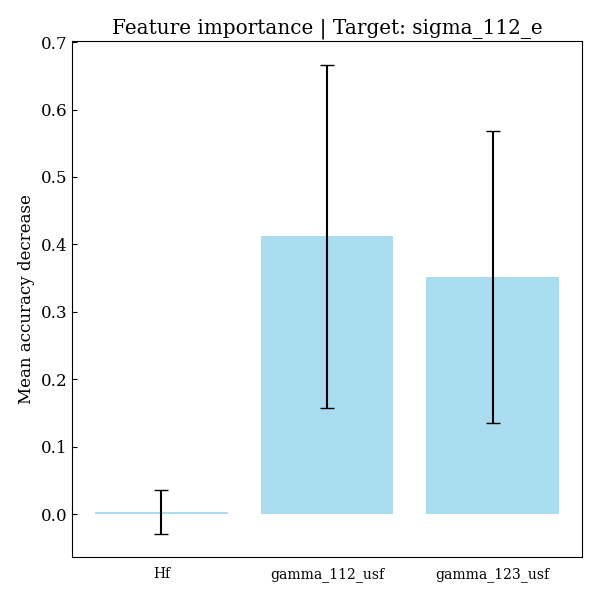

Values plotted in this chart, from the file beside it:
feature, importances, std_dev
Hf, 0.003381, 0.03252
gamma_112_usf, 0.4122, 0.2542
gamma_123_usf, 0.3521, 0.2167
